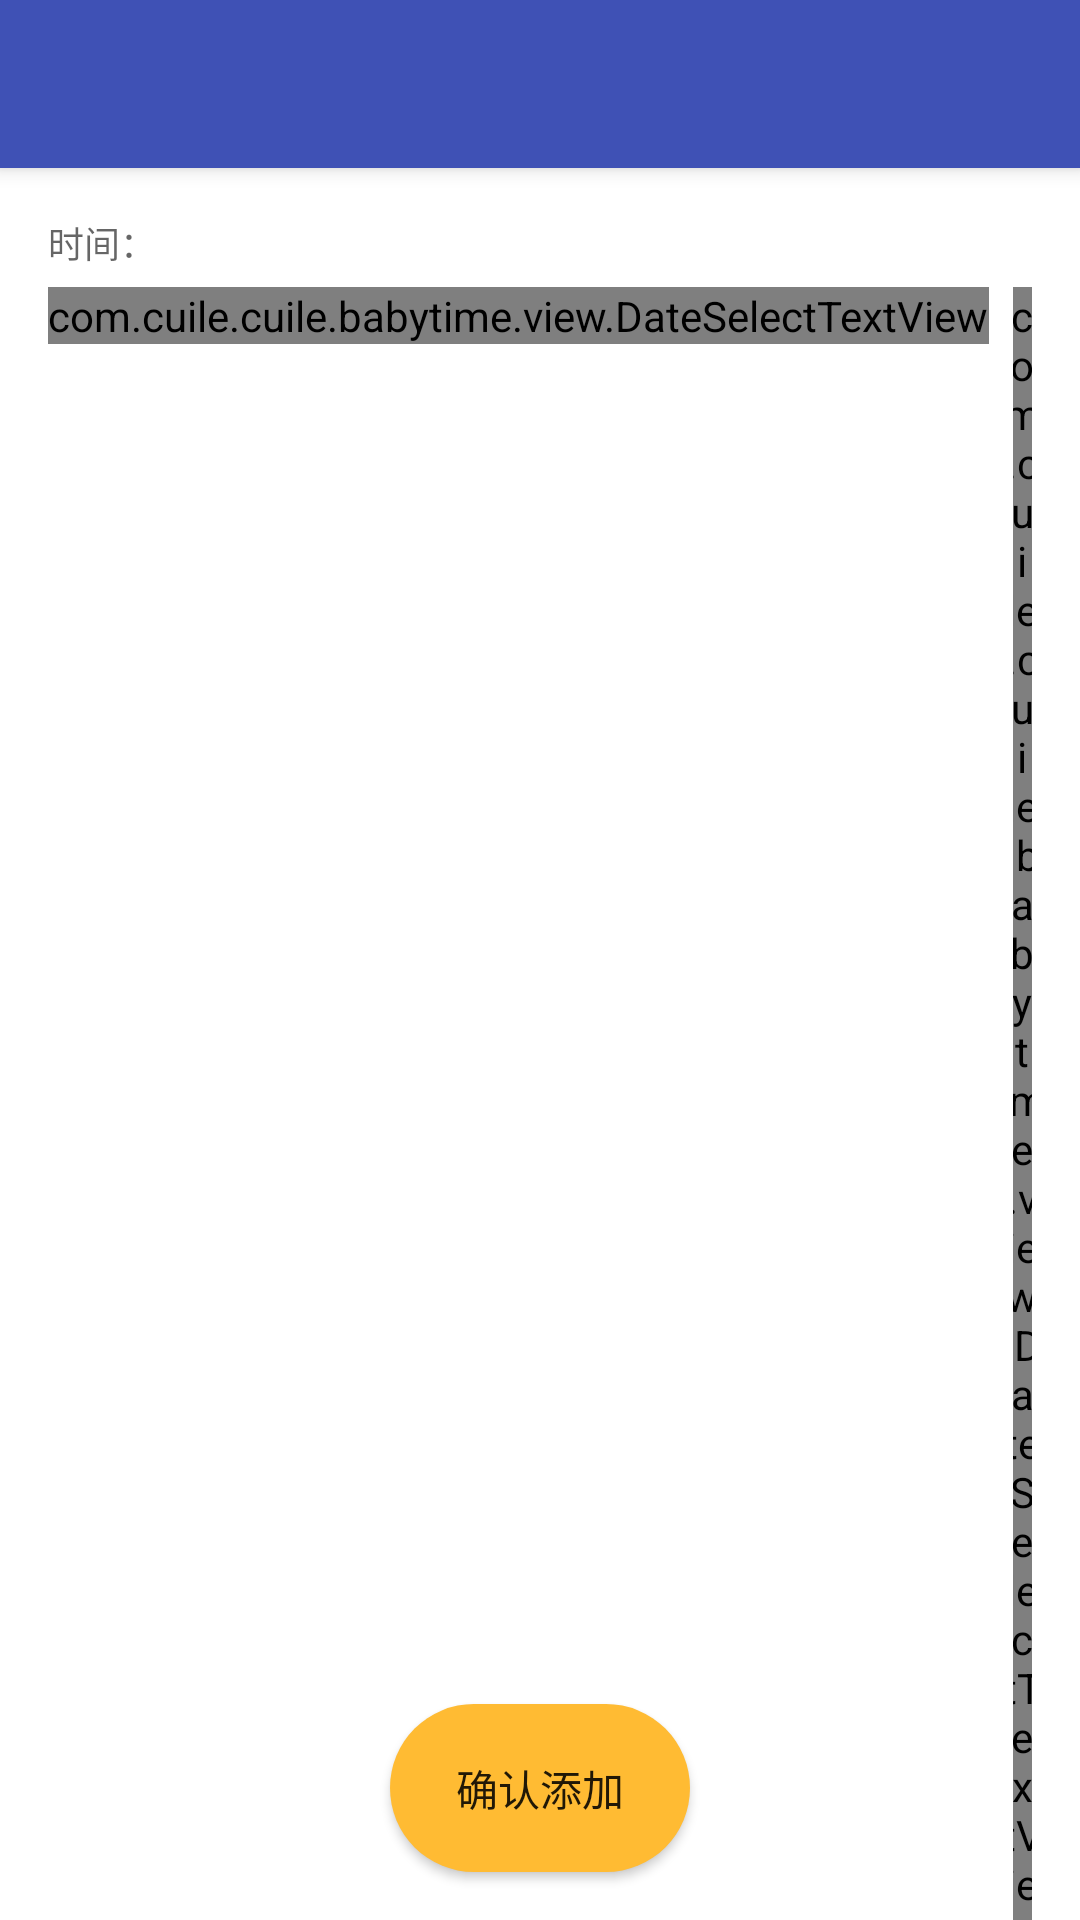

Write the Android layout XML for this screen, with the resource values it uses.
<!-- AndroidManifest.xml: application theme AppTheme.NoActionBar -->
<!-- res/layout/fragment_sleep_add.xml -->
<?xml version="1.0" encoding="utf-8"?>
<android.support.design.widget.CoordinatorLayout xmlns:android="http://schemas.android.com/apk/res/android"
    android:layout_width="match_parent"
    android:layout_height="match_parent"
    android:fitsSystemWindows="true"
    android:background="@color/colorPrimaryDark"
    xmlns:app="http://schemas.android.com/apk/res-auto">
    <android.support.design.widget.AppBarLayout
        android:layout_width="match_parent"
        android:layout_height="wrap_content">

        <android.support.v7.widget.Toolbar
            android:id="@+id/sleep_add_toolbar"
            android:layout_width="match_parent"
            android:layout_height="?actionBarSize"
            android:theme="@style/AppTheme.ActionBarOverlay"
            app:popupTheme="@style/AppTheme.PopupMenuOverlay"/>

    </android.support.design.widget.AppBarLayout>
    <android.support.v4.widget.NestedScrollView
        android:layout_marginTop="?actionBarSize"
        android:background="@android:color/white"
        android:layout_width="match_parent"
        android:layout_height="match_parent">
        <LinearLayout
            android:layout_width="match_parent"
            android:layout_height="wrap_content"
            android:padding="16dp"
            android:orientation="vertical"
            android:gravity="center_horizontal">

            <TextView
                android:textAppearance="@style/TextAppearance.AppCompat.Caption"
                android:layout_width="wrap_content"
                android:layout_height="wrap_content"
                android:layout_gravity="start"
                android:text="@string/time"/>
            <LinearLayout
                android:layout_width="match_parent"
                android:layout_height="wrap_content"
                android:gravity="center_horizontal"
                android:layout_marginTop="6dp"
                android:orientation="horizontal">
                <com.cuile.cuile.babytime.view.DateSelectTextView
                    android:id="@+id/sleepDateTV"
                    android:layout_width="wrap_content"
                    android:layout_height="wrap_content"
                    app:mode="date"/>
                <com.cuile.cuile.babytime.view.DateSelectTextView
                    android:id="@+id/sleepTimeTV"
                    android:layout_marginStart="8dp"
                    android:layout_width="wrap_content"
                    android:layout_height="wrap_content"
                    app:mode="time"/>
            </LinearLayout>

            <TextView
                android:textAppearance="@style/TextAppearance.AppCompat.Caption"
                android:layout_marginTop="16dp"
                android:layout_width="wrap_content"
                android:layout_height="wrap_content"
                android:layout_gravity="start"
                android:text="@string/sleep_quality"/>
            <RadioGroup
                android:layout_width="match_parent"
                android:layout_height="wrap_content"
                android:orientation="horizontal"
                android:layout_marginTop="6dp"
                android:gravity="center"
                android:id="@+id/sleepQualityGroup">
                <RadioButton
                    android:text="@string/no"
                    android:id="@+id/sleepQualityNo"
                    android:layout_width="wrap_content"
                    android:layout_height="wrap_content" />
                <RadioButton
                    android:id="@+id/sleepQualityLess"
                    android:text="@string/little_no"
                    android:layout_width="wrap_content"
                    android:layout_height="wrap_content"
                    android:layout_marginStart="4dp"/>
                <RadioButton
                    android:id="@+id/sleepQualityOk"
                    android:text="@string/ok"
                    android:checked="true"
                    android:layout_width="wrap_content"
                    android:layout_height="wrap_content"
                    android:layout_marginStart="4dp"/>
                <RadioButton
                    android:id="@+id/sleepQualityBetter"
                    android:text="@string/better"
                    android:layout_width="wrap_content"
                    android:layout_height="wrap_content"
                    android:layout_marginStart="4dp"/>
                <RadioButton
                    android:id="@+id/sleepQualityGood"
                    android:text="@string/good"
                    android:layout_width="wrap_content"
                    android:layout_height="wrap_content"
                    android:layout_marginStart="4dp"/>
            </RadioGroup>


            <android.support.design.widget.TextInputLayout
                android:layout_marginTop="24dp"
                android:layout_width="match_parent"
                android:layout_height="wrap_content">
                <android.support.design.widget.TextInputEditText
                    android:id="@+id/sleepLongET"
                    android:hint="@string/how_long_hour"
                    android:inputType="numberDecimal"
                    android:layout_width="match_parent"
                    android:layout_height="wrap_content" />
            </android.support.design.widget.TextInputLayout>

        </LinearLayout>
    </android.support.v4.widget.NestedScrollView>

    <Button
        android:id="@+id/sleepFab"
        android:text="@string/sure_to_add"
        android:layout_width="100dp"
        android:layout_height="56dp"
        android:layout_margin="@dimen/fab_margin"
        android:layout_gravity="center_horizontal|bottom"
        android:transitionName="@string/fab_shared_name"
        android:elevation="8dp"
        android:background="@drawable/circle_btn_bg_light_orange"/>

</android.support.design.widget.CoordinatorLayout>
<!-- resources referenced by this layout -->
<resources>
  <color name="colorPrimaryDark">#303F9F</color>
  <dimen name="fab_margin">16dp</dimen>
  <!-- drawable circle_btn_bg_light_orange (drawable) -->
  <?xml version="1.0" encoding="utf-8"?>
  <ripple xmlns:android="http://schemas.android.com/apk/res/android"
      android:color="@color/material_scrim_color">
      <item>
          <shape android:shape="rectangle" >
              <solid android:color="@android:color/holo_orange_light"/>
              <corners android:radius="28dp" />
              <stroke android:width="0dp" />
          </shape>
      </item>
  </ripple>
  <string name="better">较好</string>
  <string name="fab_shared_name">fab_shared_name</string>
  <string name="good">好</string>
  <string name="how_long_hour">时长（小时）</string>
  <string name="little_no">较差</string>
  <string name="no">差</string>
  <string name="ok">一般</string>
  <string name="sleep_quality">睡眠质量</string>
  <string name="sure_to_add">确认添加</string>
  <string name="time">时间：</string>
  <style name="AppTheme.ActionBarOverlay" parent="ThemeOverlay.AppCompat.Dark.ActionBar" />
  <style name="AppTheme.PopupMenuOverlay" parent="Widget.AppCompat.PopupMenu.Overflow">
          <item name="overlapAnchor">false</item>
          <item name="android:popupBackground">@color/colorPrimary</item>
          <item name="android:dropDownVerticalOffset">5dp</item>
          <item name="android:dropDownHorizontalOffset">0dp</item>
      </style>
  <style name="AppTheme.NoActionBar" parent="AppTheme">
          <item name="windowActionBar">false</item>
          <item name="windowNoTitle">true</item>
      </style>
  <color name="material_scrim_color">#52000000</color>
  <color name="colorPrimary">#3F51B5</color>
  <style name="AppTheme" parent="Theme.AppCompat.Light.DarkActionBar">
          <item name="colorAccent">@color/colorAccent</item>
          <item name="colorPrimary">@color/colorPrimary</item>
          <item name="colorPrimaryDark">@color/colorPrimaryDark</item>
          <item name="actionOverflowMenuStyle">@style/AppTheme.PopupMenuOverlay</item>
          <item name="android:windowContentTransitions">true</item>
      </style>
  <color name="colorAccent">#FF4081</color>
</resources>
